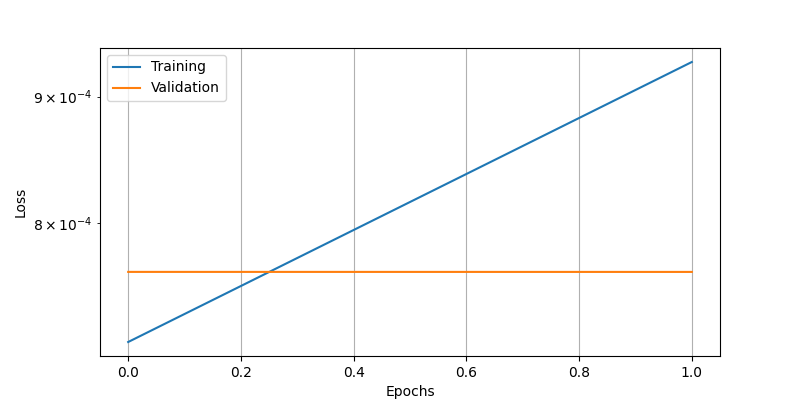

The table this chart was drawn from, first rows:
epoch, loss, val_loss
0, 0.0007163, 0.0007646
1, 0.0009293, 0.0007646
